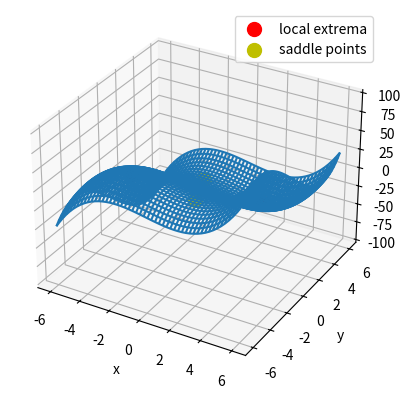

Write the Python code that produced this figure.
import numpy as np
import matplotlib.pyplot as plt
import matplotlib.image as mpimg
import matplotlib.gridspec as gs
from mpl_toolkits.mplot3d import Axes3D

def do_hw():
    fn_min_max()

def einstein_embedding():
    k_vals = np.array((25, 50, 100, 200))
    image_filename = "albert.jpg"
    recons, recon_errs = svd_embed_image(image_filename, k_vals)
    gspec = gs.GridSpec(3,2)
    fig = plt.figure()
    ax_full = fig.add_subplot(gspec[0,:])
    image = mpimg.imread(image_filename)
    n = image.shape[0]
    m = image.shape[1]
    ax_full.imshow(rgb_to_grayscale(image), cmap="gray")
    ax_full.set_title("Original image")
    ax_25 = fig.add_subplot(gspec[1,0])
    ax_25.imshow(recons[0], cmap="gray")
    ax_25.set_title("k=25")
    ax_50 = fig.add_subplot(gspec[1,1])
    ax_50.imshow(recons[1], cmap="gray")
    ax_50.set_title("k=50")
    ax_100 = fig.add_subplot(gspec[2,0])
    ax_100.imshow(recons[2], cmap="gray")
    ax_100.set_title("k=100")
    ax_200 = fig.add_subplot(gspec[2,1])
    ax_200.imshow(recons[3], cmap="gray")
    ax_200.set_title("k=200")
    plt.show(fig)
    fig = plt.figure()
    ax = fig.add_subplot(111)
    ax.plot(k_vals, recon_errs, zorder=1)
    ax.scatter(k_vals, recon_errs, s=50, c='r', zorder=2)
    ax.set_xlabel("k", fontsize=24)
    ax.set_ylabel(r"$\parallel A - A_{(k)} \parallel_F$", fontsize=24)
    plt.show(fig)
    fig = plt.figure()
    ax = fig.add_subplot(111)
    ax.plot(k_vals, n*m-(n+m+1)*k_vals, zorder=1)
    ax.scatter(k_vals, n*m-(n+m+1)*k_vals, s=50, c='r', zorder=2)
    ax.set_xlabel("k", fontsize=24)
    ax.set_ylabel("Pixel savings", fontsize=24)
    plt.show(fig)


def rgb_to_grayscale(rgb):
    return np.dot(rgb, [0.299, 0.587, 0.144])

def svd_embed_image(image_filename, k_vals):
    image = mpimg.imread(image_filename)
    image = rgb_to_grayscale(image)
    u,s,v = np.linalg.svd(image)
    nvals = k_vals.shape[0]
    n = image.shape[0]
    m = image.shape[1]
    recon_errs = np.empty(nvals)
    recons = np.empty((nvals, n, m))
    for i in range(nvals):
        k = k_vals[i]
        recons[i] = np.dot(u[:,:k], np.dot(np.diag(s[:k]),v[:k,:]))
        recon_errs[i] = np.linalg.norm(image - recons[i])
    return [recons, recon_errs]

def fn_min_max():
    f = lambda x,y: np.power(x, 3)/3.0 - 4*x + np.power(y, 3)/3.0 - 16*y
    n = 50
    m = 6
    xs, ys = np.meshgrid(np.linspace(-m, m, n), np.linspace(-m, m, n))
    fig = plt.figure()
    ax = fig.add_subplot(111, projection='3d')
    ax.plot_wireframe(xs, ys, f(xs, ys))
    ax.scatter(-2, -4, f(-2, -4), s=100, c='r', label='local extrema')
    ax.scatter(2, 4, f(2, 4), s=100, c='r')
    ax.scatter(-2, 4, f(-2, 4), s=100, c='y', label='saddle points')
    ax.scatter(2, -4, f(2, -4), s=100, c='y')
    ax.set_xlabel('x')
    ax.set_ylabel('y')
    ax.set_zlabel('z')
    ax.legend()
    plt.show(fig)

if __name__=="__main__":
    do_hw()

